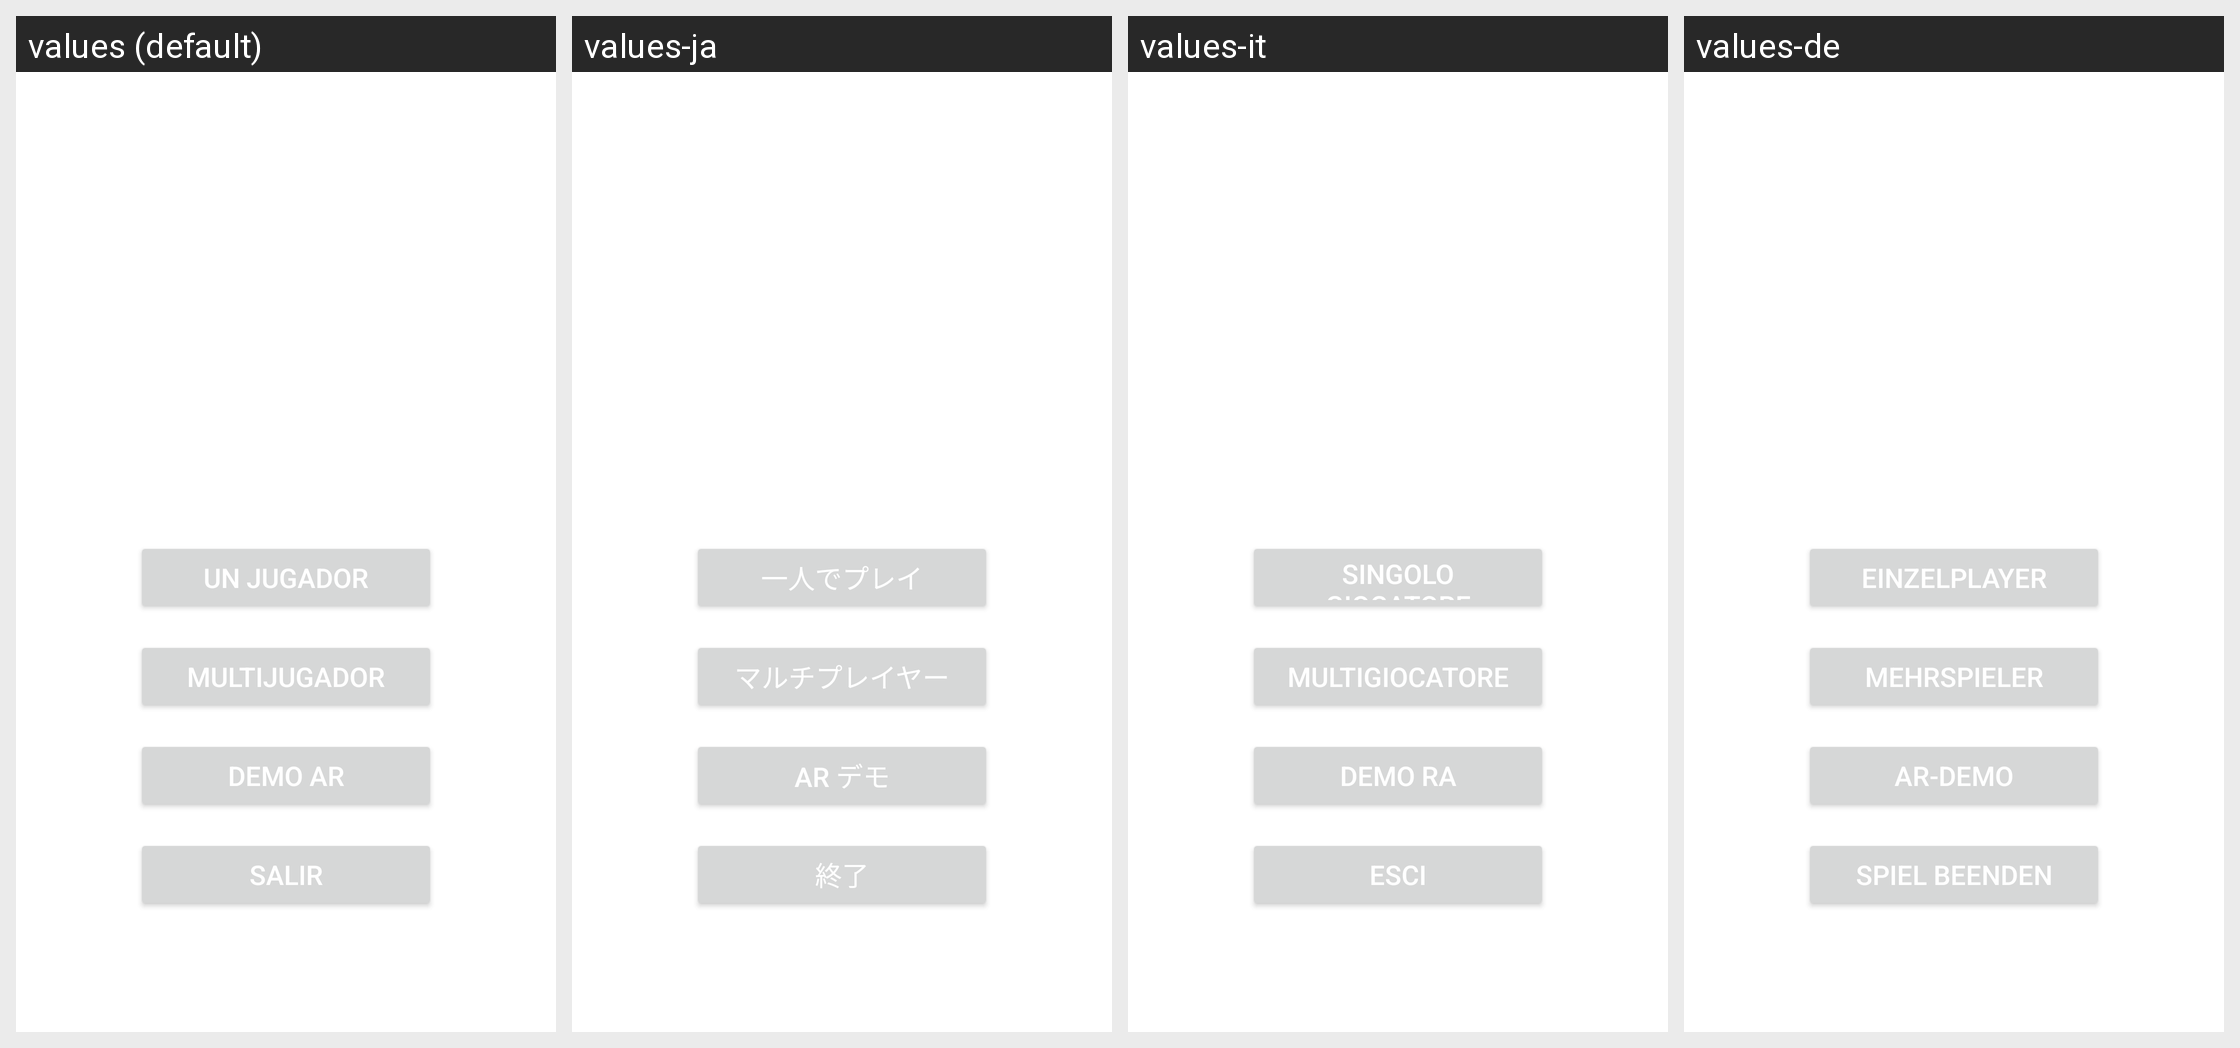

Locale-by-locale string values for the Android screen shown in this grid:
Android screen res/layout/activity_main.xml rendered under 4 locales, left to right: values (default), values-ja, values-it, values-de. Device: Nexus 5 (rendered at 1080×1920; each locale shown at half size, 540×960, under a caption strip naming it); theme Theme.FloatAR.
Other locales in the repository, not shown: values-en, values-fr, values-gl, values-pt, values-zh.
Strings drawn on this screen, with the default value and each locale's value (text and hints the layout hard-codes, and strings that could not be matched under every locale, appear in the picture but are not listed):

single_player
  values: Un jugador
  values-ja: 一人でプレイ
  values-it: Singolo giocatore
  values-de: Einzelplayer

multi_player
  values: Multijugador
  values-ja: マルチプレイヤー
  values-it: Multigiocatore
  values-de: Mehrspieler

demo_ar
  values: Demo AR
  values-ja: AR デモ
  values-it: Demo RA
  values-de: AR-Demo

exit_game
  values: Salir
  values-ja: 終了
  values-it: Esci
  values-de: Spiel beenden
